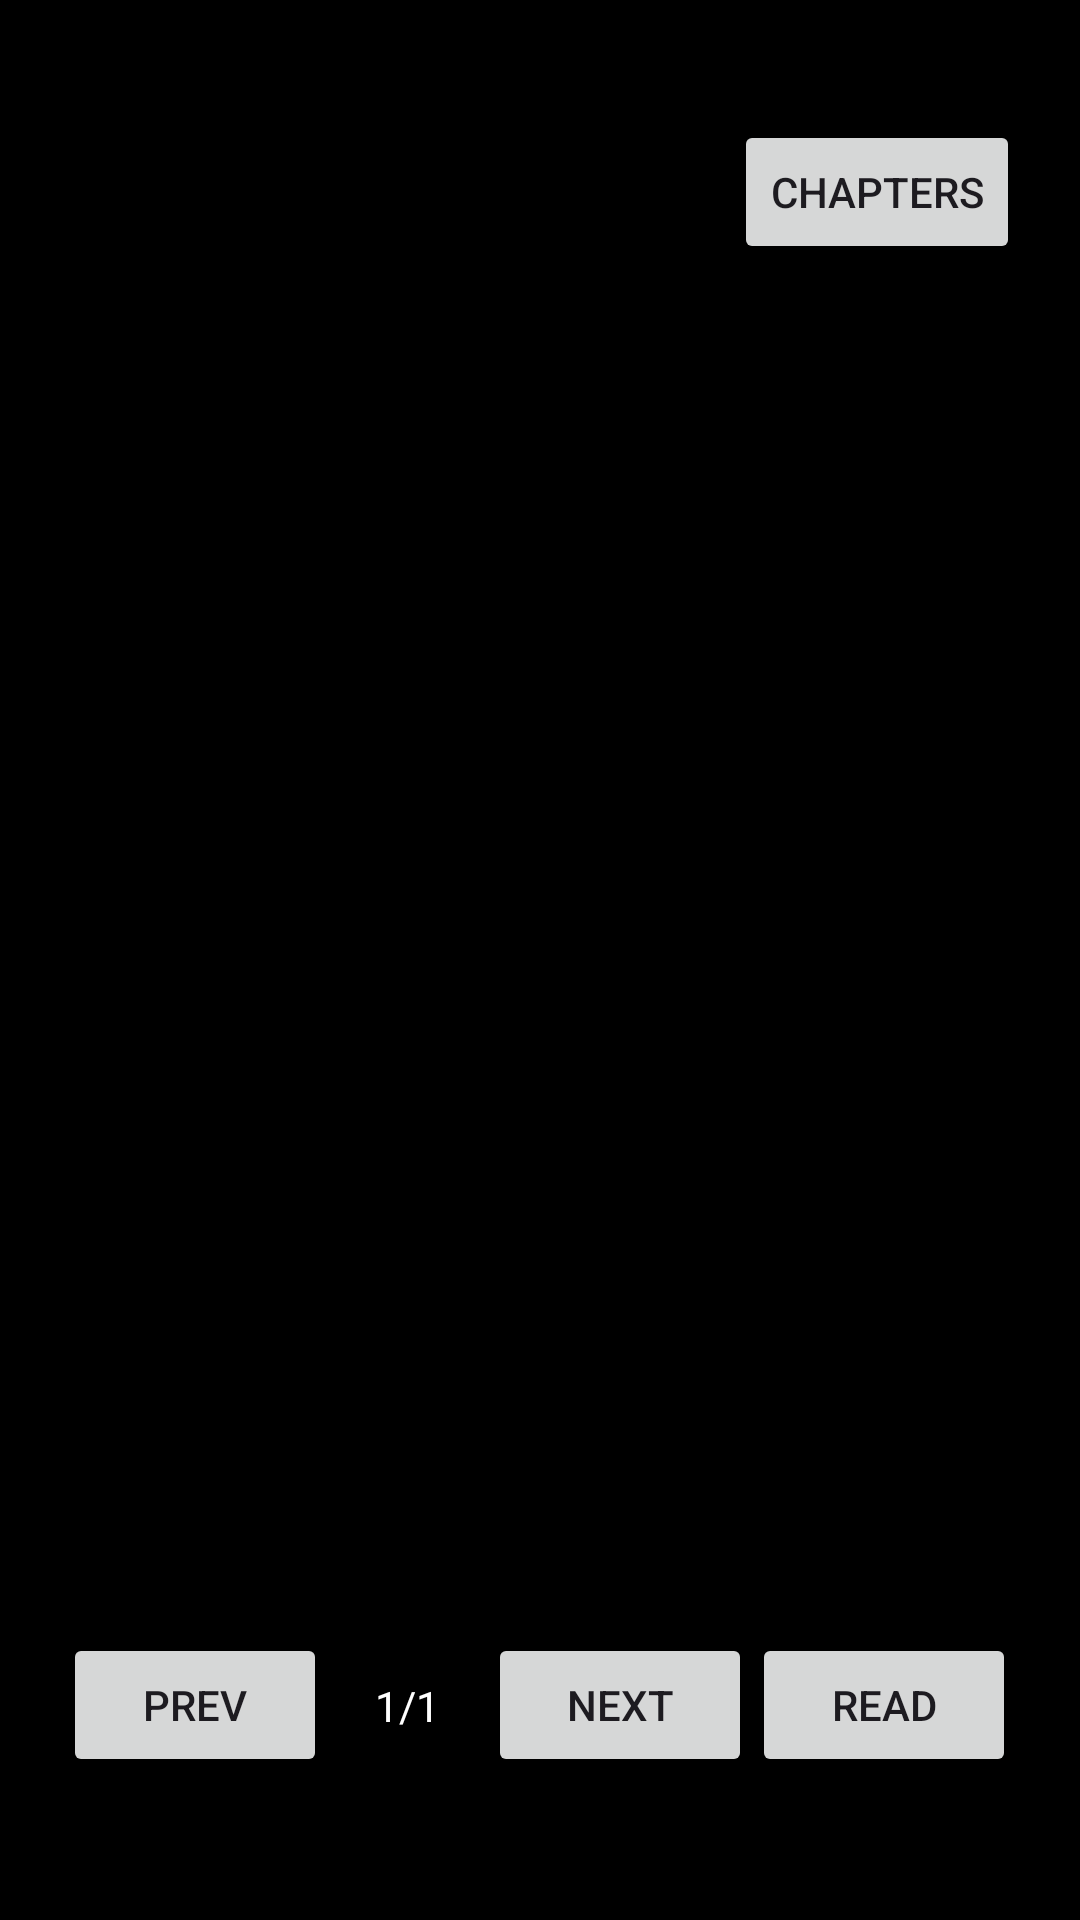

Produce the Android XML layout that renders to this screen, including the resource entries it uses.
<!-- AndroidManifest.xml: application theme Theme.DocTell -->
<!-- res/layout/activity_reader.xml -->
<?xml version="1.0" encoding="utf-8"?>
<FrameLayout xmlns:android="http://schemas.android.com/apk/res/android"
    android:layout_width="match_parent"
    android:layout_height="match_parent">

    

    
    <ImageView
        android:id="@+id/pdfImage"
        android:layout_width="match_parent"
        android:layout_height="match_parent"
        android:adjustViewBounds="true"
        android:background="#000000"
        android:scaleType="fitCenter" />

    <Button
        android:id="@+id/chapterBtn"
        android:layout_width="wrap_content"
        android:layout_height="wrap_content"
        android:layout_gravity="end"
        android:layout_marginTop="40dp"
        android:layout_marginEnd="20dp"
        android:text="@string/chapters"/>

    <ProgressBar
        android:id="@+id/loadingBar"
        android:layout_width="48dp"
        android:layout_height="48dp"
        android:layout_gravity="center"
        android:visibility="gone" />

    
    <LinearLayout
        android:layout_width="match_parent"
        android:layout_height="wrap_content"
        android:layout_gravity="bottom"
        android:background="#AA000000"
        android:gravity="center"
        android:orientation="horizontal"
        android:padding="16dp"
        android:layout_marginBottom="30dp">

        <Button
            android:id="@+id/btnPrev"
            android:layout_width="wrap_content"
            android:layout_height="wrap_content"
            android:text="@string/pref_prev" />

        <TextView
            android:id="@+id/pageIndicator"
            android:layout_width="wrap_content"
            android:layout_height="wrap_content"
            android:padding="16dp"
            android:text="1/1"
            android:textColor="#FFFFFF" />

        <Button
            android:id="@+id/btnNext"
            android:layout_width="wrap_content"
            android:layout_height="wrap_content"
            android:text="@string/pref_next" />

        <Button
            android:id="@+id/btnTTS"
            android:layout_width="wrap_content"
            android:layout_height="wrap_content"
            android:text="@string/pref_read" />
    </LinearLayout>


</FrameLayout>
<!-- resources referenced by this layout -->
<resources>
  <string name="chapters">Chapters</string>
  <string name="pref_next">Next</string>
  <string name="pref_prev">Prev</string>
  <string name="pref_read">Read</string>
  <style name="Theme.DocTell" parent="Base.Theme.DocTell" />
  <style name="Base.Theme.DocTell" parent="Theme.Material3.DayNight.NoActionBar">
          
          
      </style>
</resources>
